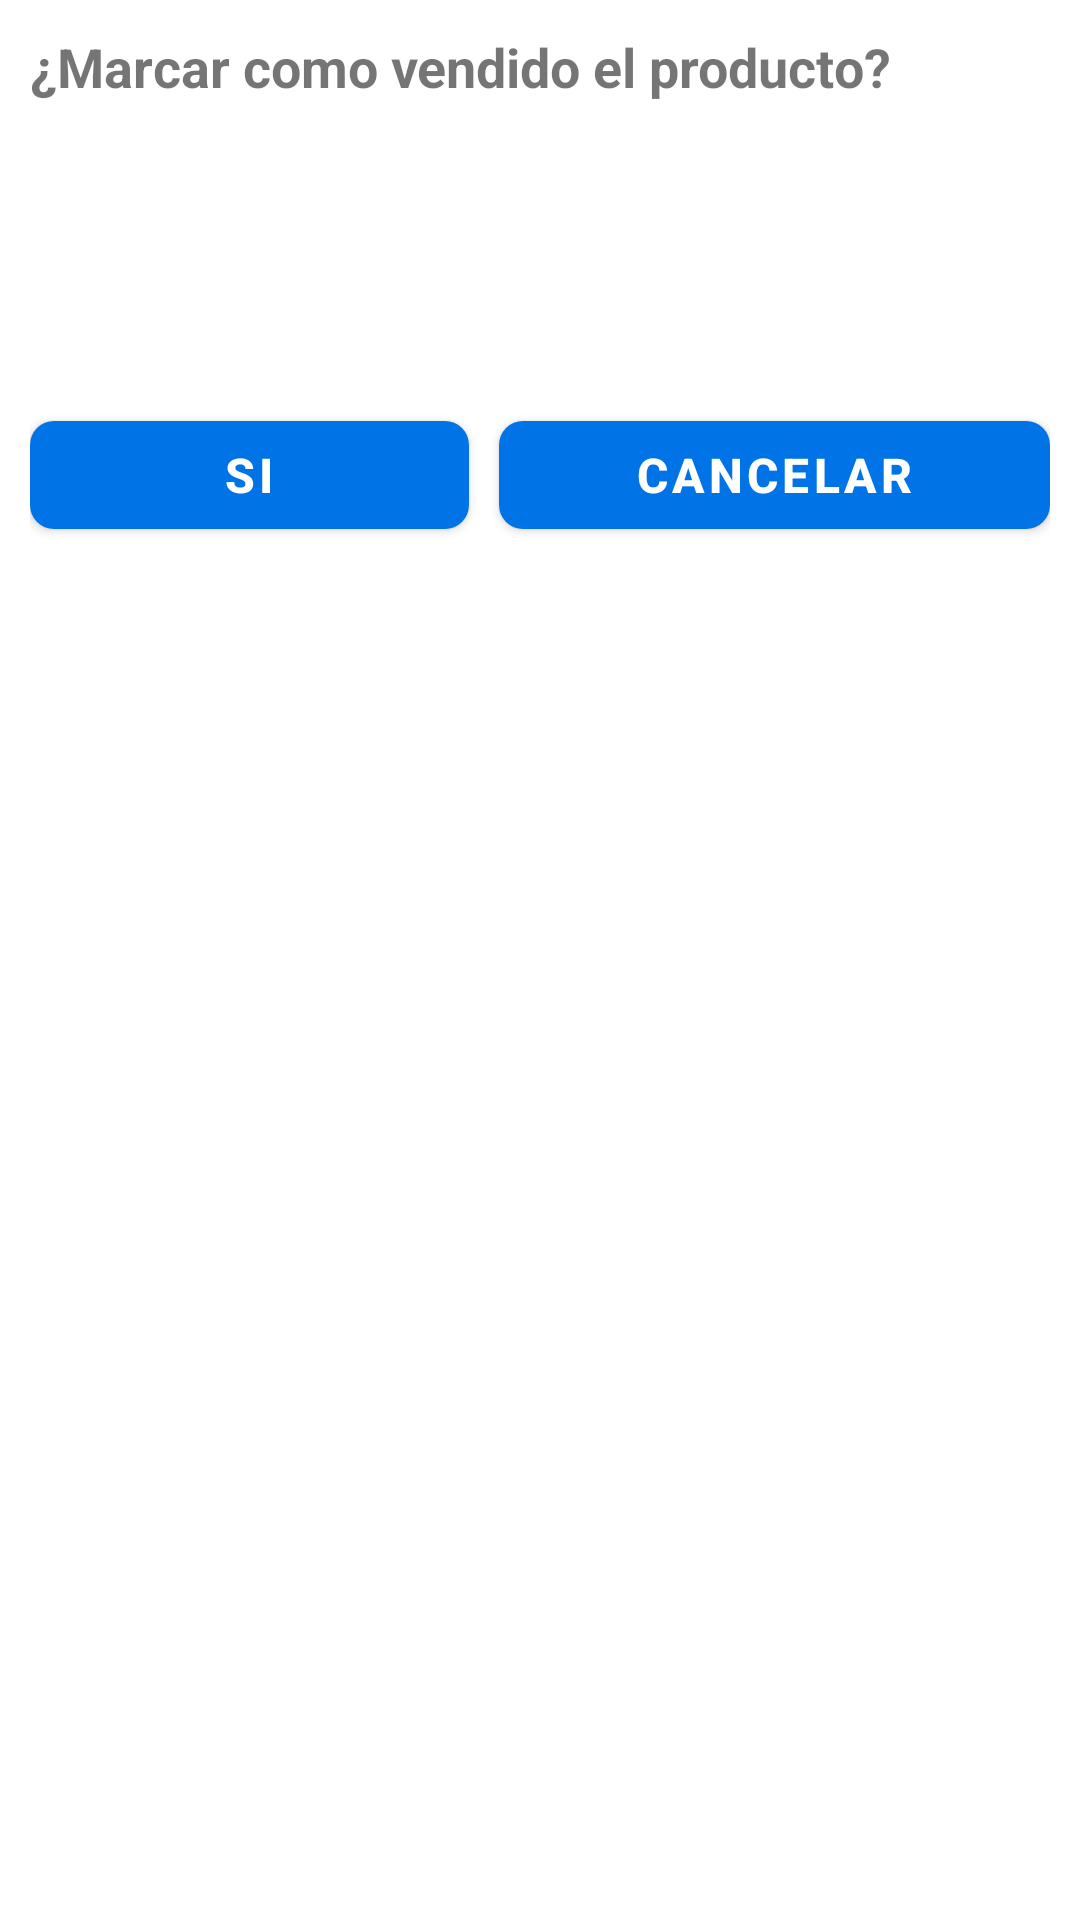

Reconstruct the res/layout file that produces this screen, plus the resources it refers to.
<!-- AndroidManifest.xml: application theme Theme.AppMarketplace -->
<!-- res/layout/cuadro_d_marcar_vendido.xml -->
<?xml version="1.0" encoding="utf-8"?>
<androidx.appcompat.widget.LinearLayoutCompat xmlns:android="http://schemas.android.com/apk/res/android"
    android:layout_width="300dp"
    android:layout_height="wrap_content"
    xmlns:app="http://schemas.android.com/apk/res-auto"
    android:orientation="vertical"
    android:padding="10dp"
    android:layout_gravity="center">

    <TextView
        android:text="@string/Txt_marcar_vendido"
        android:textSize="18sp"
        android:gravity="center"
        android:textStyle="bold"
        android:layout_width="wrap_content"
        android:layout_height="wrap_content"/>

    <ImageView
        android:src="@drawable/anuncio_vendido"
        android:layout_gravity="center"
        android:layout_marginTop="10dp"
        android:layout_width="80dp"
        android:layout_height="80dp"/>

    <androidx.appcompat.widget.LinearLayoutCompat
        android:layout_width="match_parent"
        android:layout_height="wrap_content"
        android:orientation="horizontal"
        android:layout_marginTop="10dp"
        android:weightSum="2">

        <com.google.android.material.button.MaterialButton
            android:id="@+id/Btn_si"
            android:text="@string/Btn_si"
            android:textAllCaps="true"
            app:cornerRadius="8dp"
            android:layout_width="wrap_content"
            android:layout_height="wrap_content"
            android:layout_marginEnd="10dp"
            android:layout_weight="1"/>

        <com.google.android.material.button.MaterialButton
            android:id="@+id/Btn_no"
            android:text="@string/Btn_no"
            android:textAllCaps="true"
            app:cornerRadius="8dp"
            android:layout_width="wrap_content"
            android:layout_height="wrap_content"
            android:layout_weight="1"/>


    </androidx.appcompat.widget.LinearLayoutCompat>

</androidx.appcompat.widget.LinearLayoutCompat>
<!-- resources referenced by this layout -->
<resources>
  <string name="Btn_no">Cancelar</string>
  <string name="Btn_si">Si</string>
  <string name="Txt_marcar_vendido">¿Marcar como vendido el producto?</string>
  <style name="Theme.AppMarketplace" parent="Base.Theme.AppMarketplace" />
  <style name="Base.Theme.AppMarketplace" parent="Theme.MaterialComponents.Light">
  
          
          <item name="colorPrimary">@color/primary_500</item>
          <item name="colorPrimaryDark">@color/primary_600</item>
          <item name="colorAccent">@color/accent_500</item>
  
          
          <item name="colorSecondary">@color/accent_500</item>
          <item name="colorSecondaryVariant">@color/accent_400</item>
  
          
          <item name="android:colorBackground">@color/background</item>
          <item name="colorSurface">@color/surface</item>
          <item name="colorError">@color/error_500</item>
  
          
          <item name="android:textColorPrimary">@color/text_primary</item>
          <item name="android:textColorSecondary">@color/text_secondary</item>
  
          
          <item name="materialButtonStyle">@style/MaterialButtonStyle</item>
  
          
          <item name="windowActionBar">false</item>
          <item name="windowNoTitle">true</item>
      </style>
  <color name="primary_500">#0073E6</color>
  <color name="primary_600">#0066CC</color>
  <color name="accent_500">#FF6B35</color>
  <color name="accent_400">#FF8A5B</color>
  <color name="background">#FFFFFF</color>
  <color name="surface">#FFFFFF</color>
  <color name="error_500">#EF4444</color>
  <color name="text_primary">#0A0E27</color>
  <color name="text_secondary">#4A5568</color>
  <style name="MaterialButtonStyle" parent="Widget.MaterialComponents.Button">
          <item name="cornerRadius">8dp</item>
          <item name="android:textSize">16sp</item>
          <item name="android:textStyle">bold</item>
      </style>
</resources>
